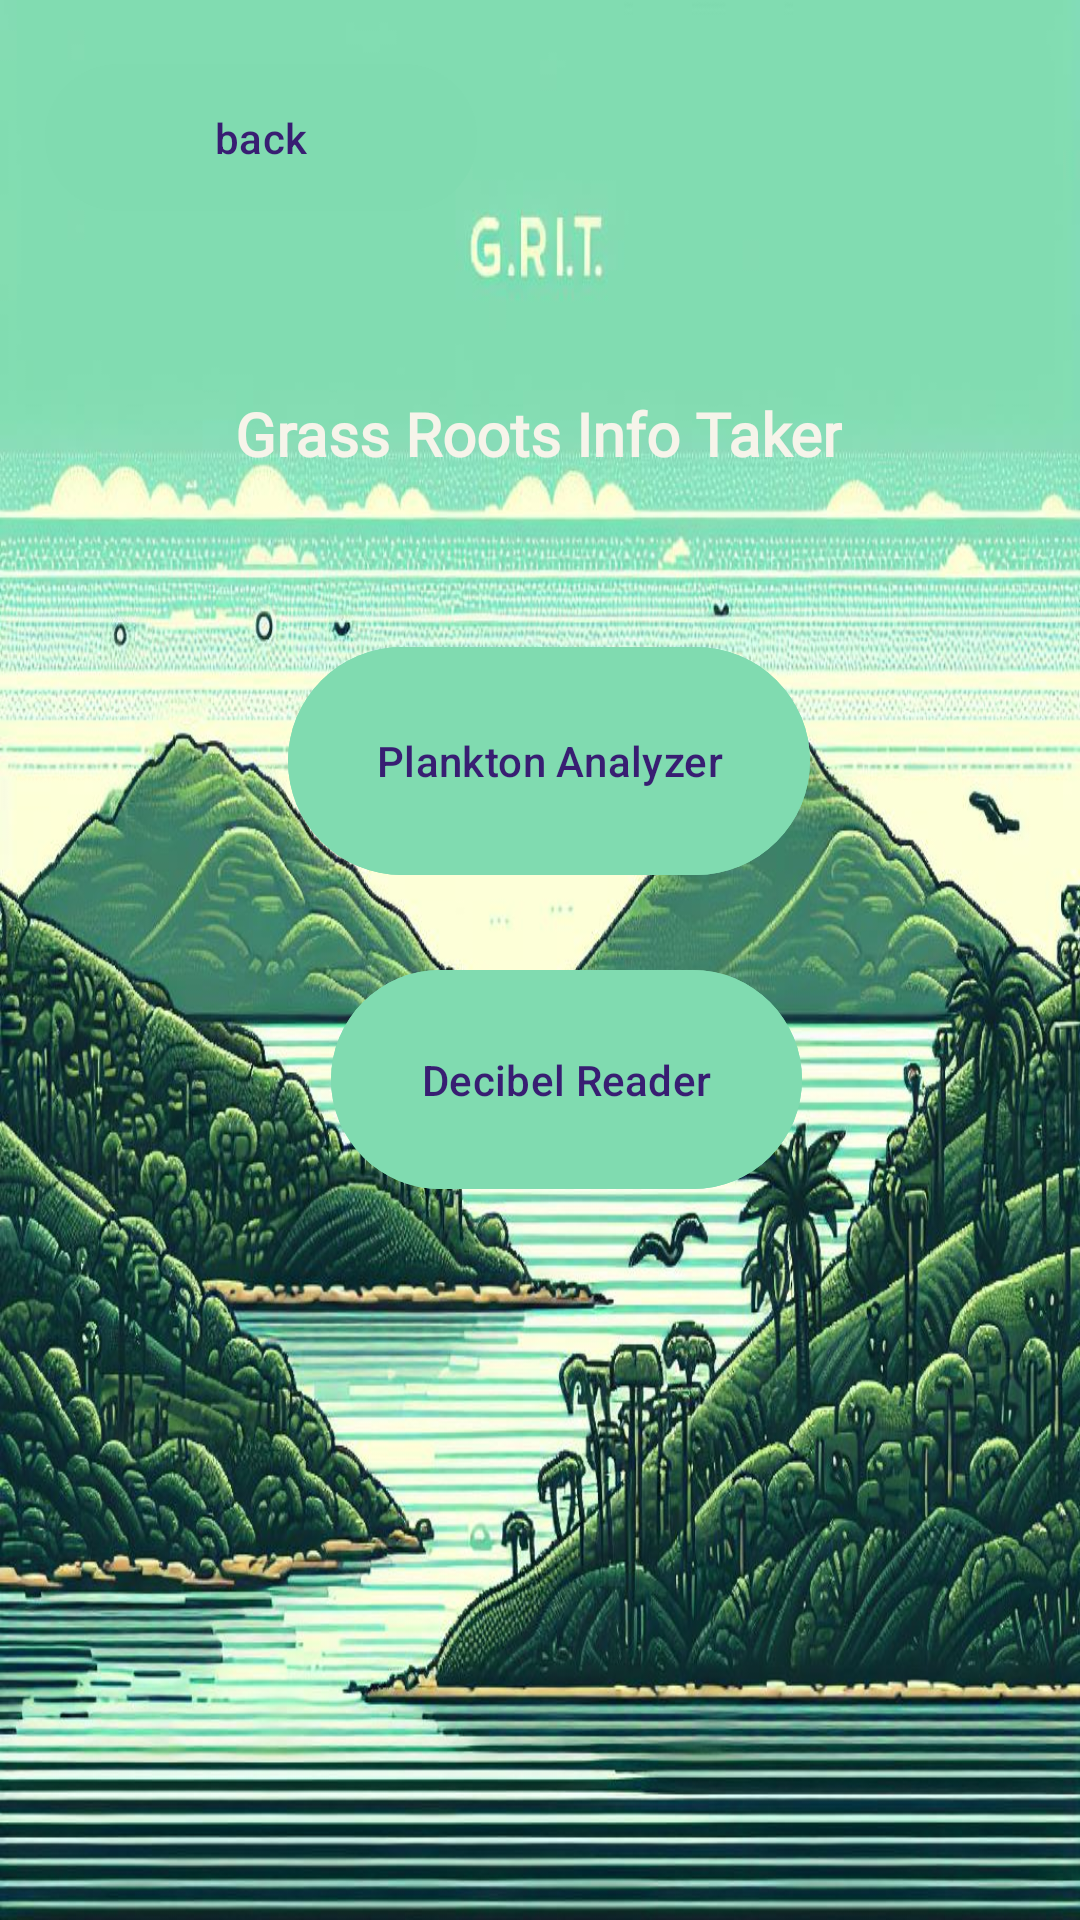

Here is an Android app screen rendered from its layout file. Give the layout XML and the strings, colors and styles it references.
<!-- AndroidManifest.xml: application theme Theme.Material3.Dark -->
<!-- res/layout/activity_tools.xml -->
<?xml version="1.0" encoding="utf-8"?>
<androidx.constraintlayout.widget.ConstraintLayout xmlns:android="http://schemas.android.com/apk/res/android"
    xmlns:app="http://schemas.android.com/apk/res-auto"
    xmlns:tools="http://schemas.android.com/tools"
    android:id="@+id/linearLayout"
    android:layout_width="match_parent"
    android:layout_height="match_parent"
    android:background="@drawable/login_background"
    android:gravity="center"
    android:orientation="vertical"
    android:padding="15sp"
    tools:context=".MainActivity">


    <TextView
        android:id="@+id/textView"
        android:layout_width="wrap_content"
        android:layout_height="wrap_content"
        android:layout_marginTop="116dp"
        android:fontFamily="@font/pixel"
        android:text="@string/grass_roots_info_taker"
        android:textColor="#F6F4EA"
        android:textSize="20sp"
        android:textStyle="bold"
        app:layout_constraintEnd_toEndOf="parent"
        app:layout_constraintHorizontal_bias="0.497"
        app:layout_constraintStart_toStartOf="parent"
        app:layout_constraintTop_toTopOf="parent" />

    <Button
        android:id="@+id/back_button"
        android:layout_width="144dp"
        android:layout_height="57dp"
        android:backgroundTint="#80DBB0"
        android:text="@string/back_to_main"
        app:layout_constraintBottom_toBottomOf="parent"
        app:layout_constraintEnd_toEndOf="parent"
        app:layout_constraintHorizontal_bias="0.0"
        app:layout_constraintStart_toStartOf="parent"
        app:layout_constraintTop_toTopOf="parent"
        app:layout_constraintVertical_bias="0.004" />

    <Button
        android:id="@+id/ocean_button"
        android:layout_width="174dp"
        android:layout_height="84dp"
        android:backgroundTint="#80DBB0"
        android:text="@string/plankton_analyzer"
        app:iconTint="#80DBB0"
        app:layout_constraintBottom_toBottomOf="parent"
        app:layout_constraintEnd_toEndOf="parent"
        app:layout_constraintHorizontal_bias="0.52"
        app:layout_constraintStart_toStartOf="parent"
        app:layout_constraintTop_toBottomOf="@+id/textView"
        app:layout_constraintVertical_bias="0.13999999" />

    <Button
        android:id="@+id/decibel_button"
        android:layout_width="157dp"
        android:layout_height="81dp"
        android:backgroundTint="#80DBB0"
        android:text="@string/decibel_reader"
        app:layout_constraintBottom_toBottomOf="parent"
        app:layout_constraintEnd_toEndOf="parent"
        app:layout_constraintHorizontal_bias="0.551"
        app:layout_constraintStart_toStartOf="parent"
        app:layout_constraintTop_toBottomOf="@+id/ocean_button"
        app:layout_constraintVertical_bias="0.095" />

</androidx.constraintlayout.widget.ConstraintLayout>
<!-- resources referenced by this layout -->
<resources>
  <!-- drawable login_background: jpeg bitmap (drawable, 230056 bytes) -->
  <string name="back_to_main">back</string>
  <string name="decibel_reader">Decibel Reader</string>
  <string name="grass_roots_info_taker">Grass Roots Info Taker</string>
  <string name="plankton_analyzer">Plankton Analyzer</string>
</resources>
